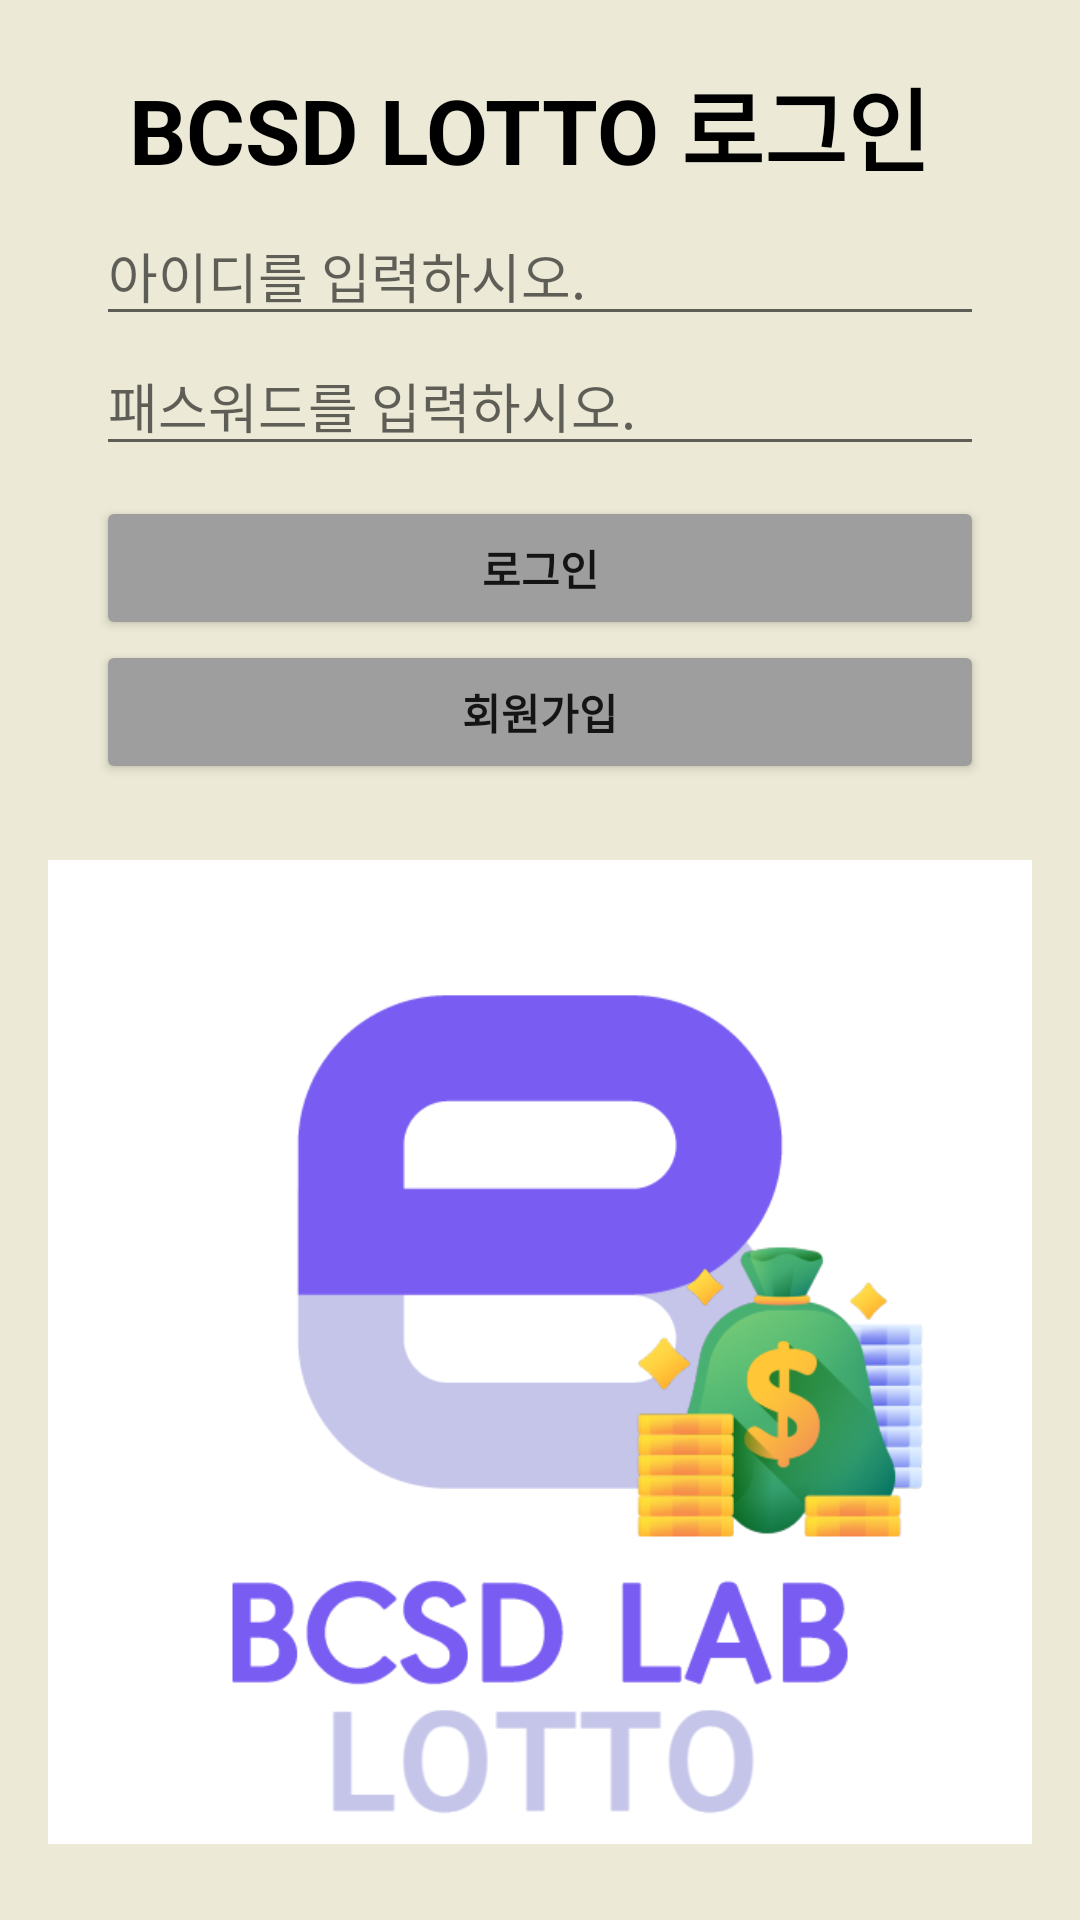

Reconstruct the res/layout file that produces this screen, plus the resources it refers to.
<!-- AndroidManifest.xml: application theme Theme.LotteryTicketApplication -->
<!-- res/layout/activity_sign_in.xml -->
<?xml version="1.0" encoding="utf-8"?>
<layout xmlns:android="http://schemas.android.com/apk/res/android"
    xmlns:app="http://schemas.android.com/apk/res-auto"
    xmlns:tools="http://schemas.android.com/tools">

    <androidx.constraintlayout.widget.ConstraintLayout
        android:layout_width="match_parent"
        android:layout_height="match_parent"
        android:background="@color/light_yellow"
        tools:context=".view.view.SignInActivity">


        <TextView
            android:id="@+id/sign_in_title_text_view"
            android:layout_width="match_parent"
            android:layout_height="wrap_content"
            android:layout_marginTop="20dp"
            android:gravity="center"
            android:text="BCSD LOTTO 로그인 "
            android:textColor="@color/black"
            android:textSize="30dp"
            android:textStyle="bold"
            app:layout_constraintEnd_toEndOf="parent"
            app:layout_constraintStart_toStartOf="parent"
            app:layout_constraintTop_toTopOf="parent" />

        <EditText
            android:id="@+id/up_get_user_email_edit_text"
            android:layout_width="0dp"
            android:layout_marginStart="32dp"
            android:layout_marginEnd="32dp"
            android:layout_height="wrap_content"
            android:layout_gravity="center"
            android:layout_marginTop="5dp"
            android:hint="아이디를 입력하시오."
            android:inputType="textEmailAddress"
            app:layout_constraintEnd_toEndOf="parent"
            app:layout_constraintStart_toStartOf="parent"
            app:layout_constraintTop_toBottomOf="@id/sign_in_title_text_view" />

        <EditText
            android:id="@+id/up_get_user_password_edit_text"
            android:layout_width="0dp"
            android:layout_marginStart="32dp"
            android:layout_marginEnd="32dp"
            android:layout_height="wrap_content"
            android:layout_gravity="center"
            android:hint="패스워드를 입력하시오."
            android:inputType="textPassword"
            app:layout_constraintEnd_toEndOf="parent"
            app:layout_constraintStart_toStartOf="parent"
            app:layout_constraintTop_toBottomOf="@id/up_get_user_email_edit_text" />

        <Button
            android:id="@+id/sign_in_button"
            android:layout_width="0dp"
            android:layout_marginStart="32dp"
            android:layout_marginEnd="32dp"
            android:layout_height="wrap_content"
            android:layout_marginTop="10dp"
            android:backgroundTint="@color/grey"
            android:text="로그인"
            android:textStyle="bold"
            app:layout_constraintEnd_toEndOf="parent"
            app:layout_constraintStart_toStartOf="parent"
            app:layout_constraintTop_toBottomOf="@id/up_get_user_password_edit_text" />


        <Button
            android:id="@+id/sign_up_button"
            android:layout_width="0dp"
            android:layout_marginStart="32dp"
            android:layout_marginEnd="32dp"
            android:layout_height="wrap_content"
            android:backgroundTint="@color/grey"
            android:text="회원가입"
            android:textStyle="bold"
            app:layout_constraintEnd_toEndOf="parent"
            app:layout_constraintStart_toStartOf="parent"
            app:layout_constraintTop_toBottomOf="@id/sign_in_button" />

        <ImageView
            android:layout_width="0dp"
            android:layout_height="0dp"
            app:layout_constraintStart_toStartOf="parent"
            app:layout_constraintEnd_toEndOf="parent"
            app:layout_constraintTop_toBottomOf="@id/sign_up_button"
            app:layout_constraintBottom_toBottomOf="parent"
            app:layout_constraintVertical_bias="0"
            android:padding="16dp"
            android:src="@drawable/icon_bcsd" />

    </androidx.constraintlayout.widget.ConstraintLayout>
</layout>
<!-- resources referenced by this layout -->
<resources>
  <color name="black">#FF000000</color>
  <color name="grey">#9E9E9E</color>
  <color name="light_yellow">#ECEAD6</color>
  <!-- drawable icon_bcsd: png bitmap (drawable, 58802 bytes) -->
  <style name="Theme.LotteryTicketApplication" parent="Theme.MaterialComponents.DayNight.NoActionBar">
          
          <item name="colorPrimary">@color/purple_500</item>
          <item name="colorPrimaryVariant">@color/purple_700</item>
          <item name="colorOnPrimary">@color/white</item>
          
          <item name="colorSecondary">@color/teal_200</item>
          <item name="colorSecondaryVariant">@color/teal_700</item>
          <item name="colorOnSecondary">@color/black</item>
          
          <item name="android:statusBarColor" tools:targetApi="l">?attr/colorPrimaryVariant</item>
          
          <item name="windowActionBar">false</item>
          <item name="windowNoTitle">true</item>
      </style>
  <color name="purple_500">#FF6200EE</color>
  <color name="purple_700">#FF3700B3</color>
  <color name="white">#FFFFFFFF</color>
  <color name="teal_200">#FF03DAC5</color>
  <color name="teal_700">#FF018786</color>
</resources>
